Run: headless pygame with SDL's dummy video driver; simulated clock (each Clock.tick advances the game by its frame time, no real sleeping); random seed 0; keys injected as events and as key.get_pressed() state; no mouse input.
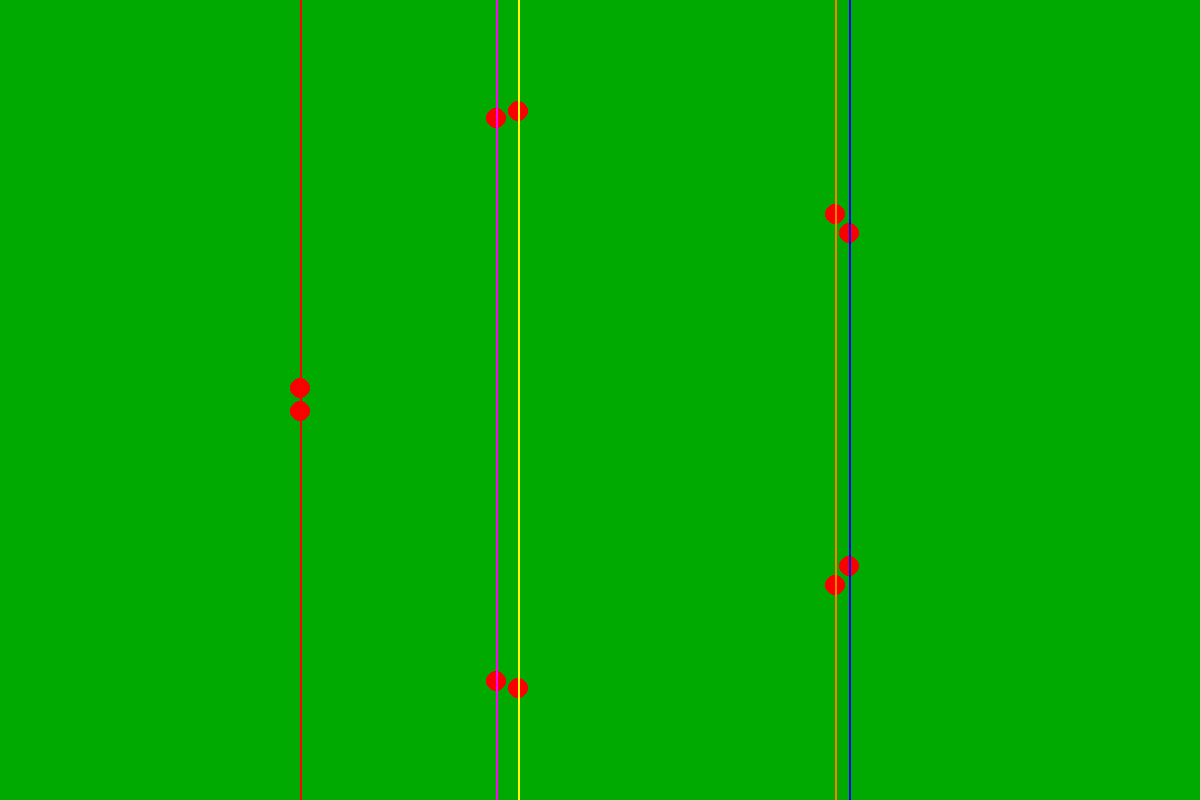
Frame 1 of 4 · flips 1–60 · no input
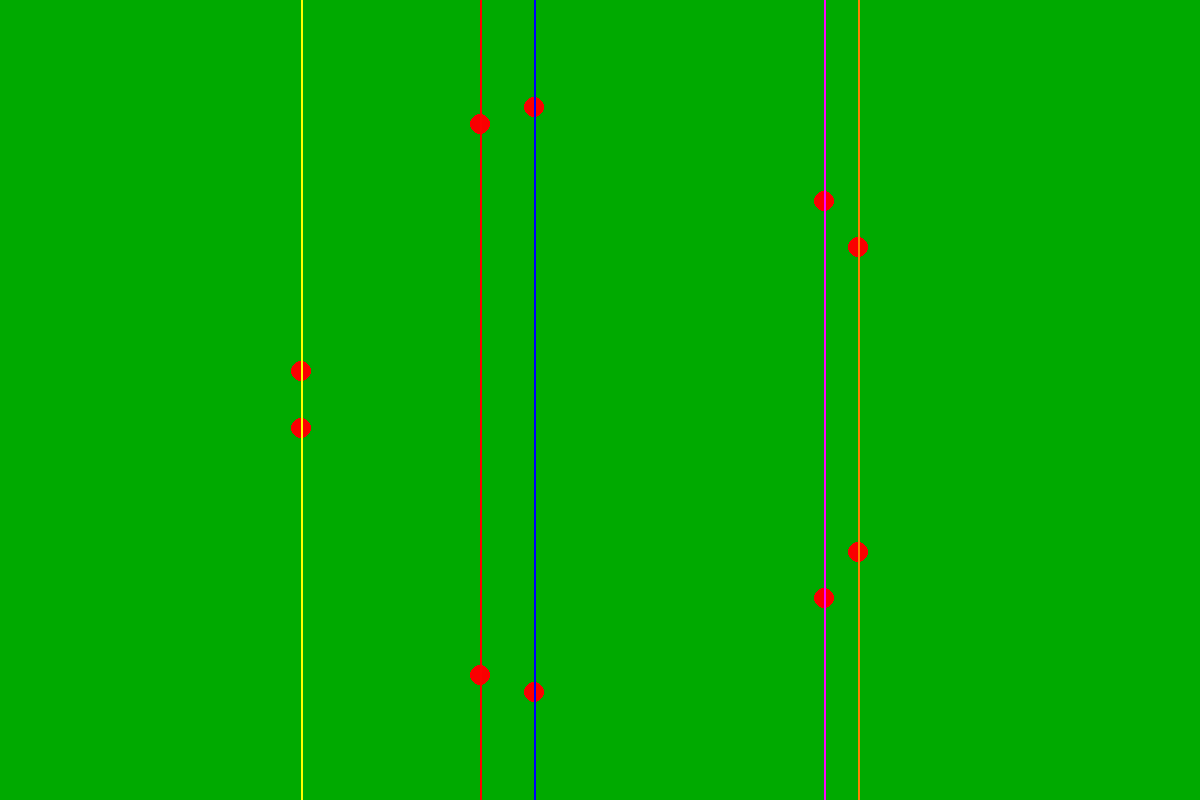
Frame 2 of 4 · flips 61–180 · tapped SPACE, RETURN · held RIGHT (→), D
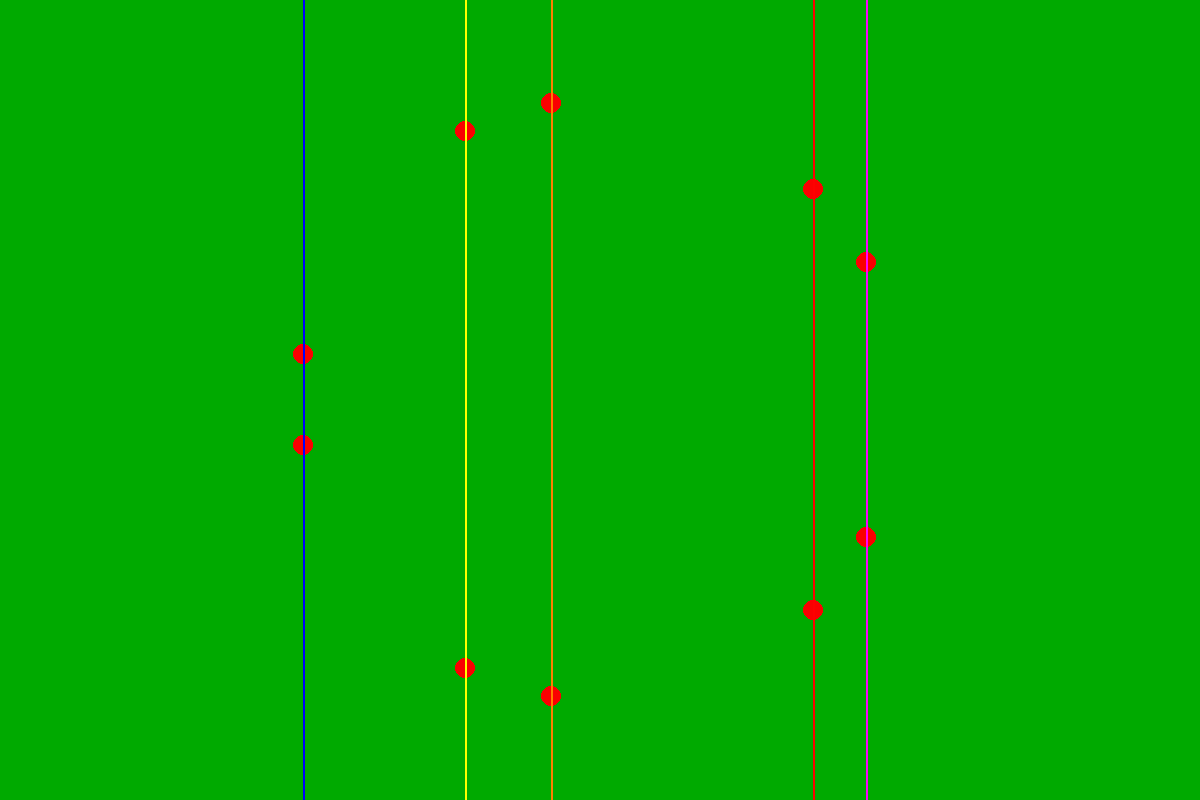
Frame 3 of 4 · flips 181–300 · held DOWN (↓), S
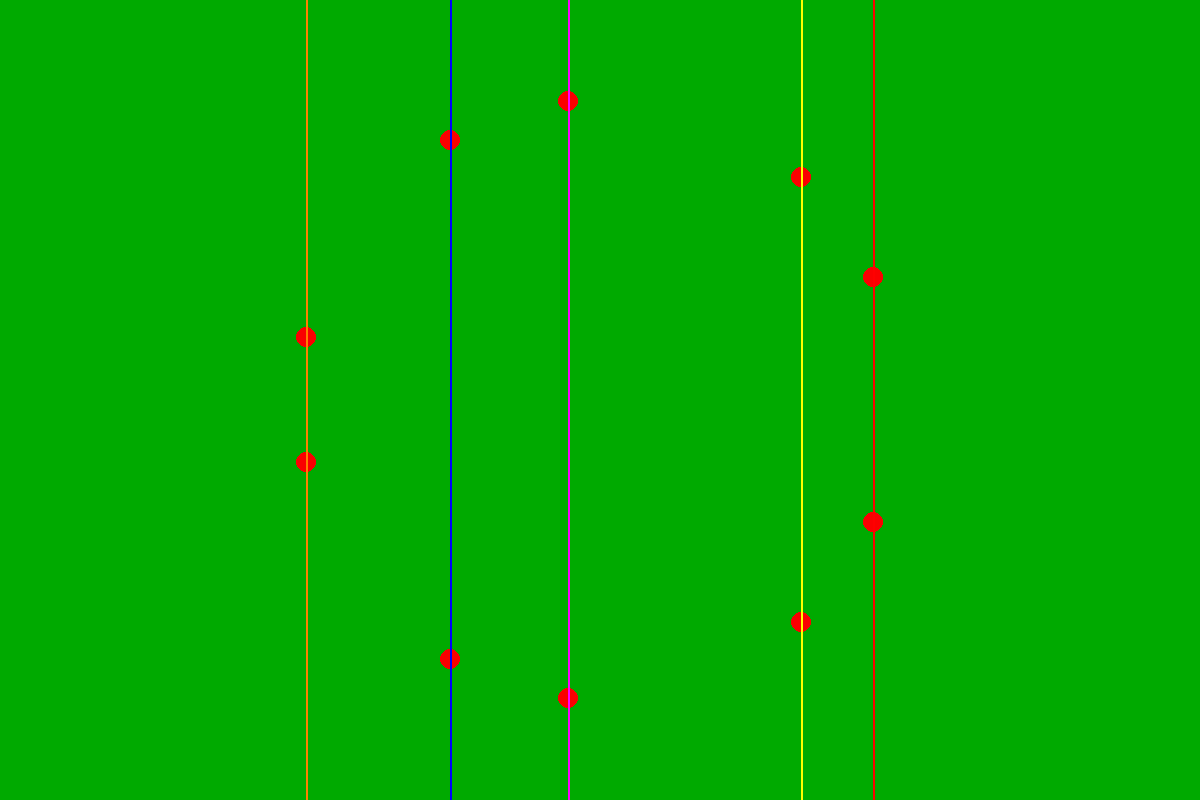
Frame 4 of 4 · flips 301–420 · held LEFT (←), A, UP (↑), W

The pygame program that drew these frames:

import pygame
import math


def main():
    shape = width, height = (1200, 800)
    pygame.init()
    screen = pygame.display.set_mode(shape)
    running = True
    t = 0
    col = [(0, 0, 255), (255, 255, 0), (255, 0, 0), (255, 0, 255), (255, 128, 0)]

    clock = pygame.time.Clock()
    while running:
        clock.tick(40)
        for event in pygame.event.get():
            if event.type == pygame.QUIT:
                running = False
        screen.fill((0, 170, 0))
        for r in range(5):
            pygame.draw.circle(screen, (250, 0, 0), (600 + math.cos(2/5*math.pi*r+t) * 300, 400 - math.sin(2/5*math.pi*r+t) * 300), 10)
        for r in range(5):
            pygame.draw.circle(screen, (250, 0, 0), (600 + math.cos(2/5*math.pi*r+t) * 300, 400 + math.sin(2/5*math.pi*r+t) * 300), 10)
            pygame.draw.line(surface=screen,
                            color=col[r],
                            start_pos=(600 + math.cos(2/5*math.pi*r+t) * 300, 0),
                            end_pos=(600 + math.cos(2 / 5 * math.pi * r + t) * 300, height),
                            width=2
                            )

        t += 0.01
        pygame.display.update()
    pygame.quit()


if __name__ == "__main__":
    main()
